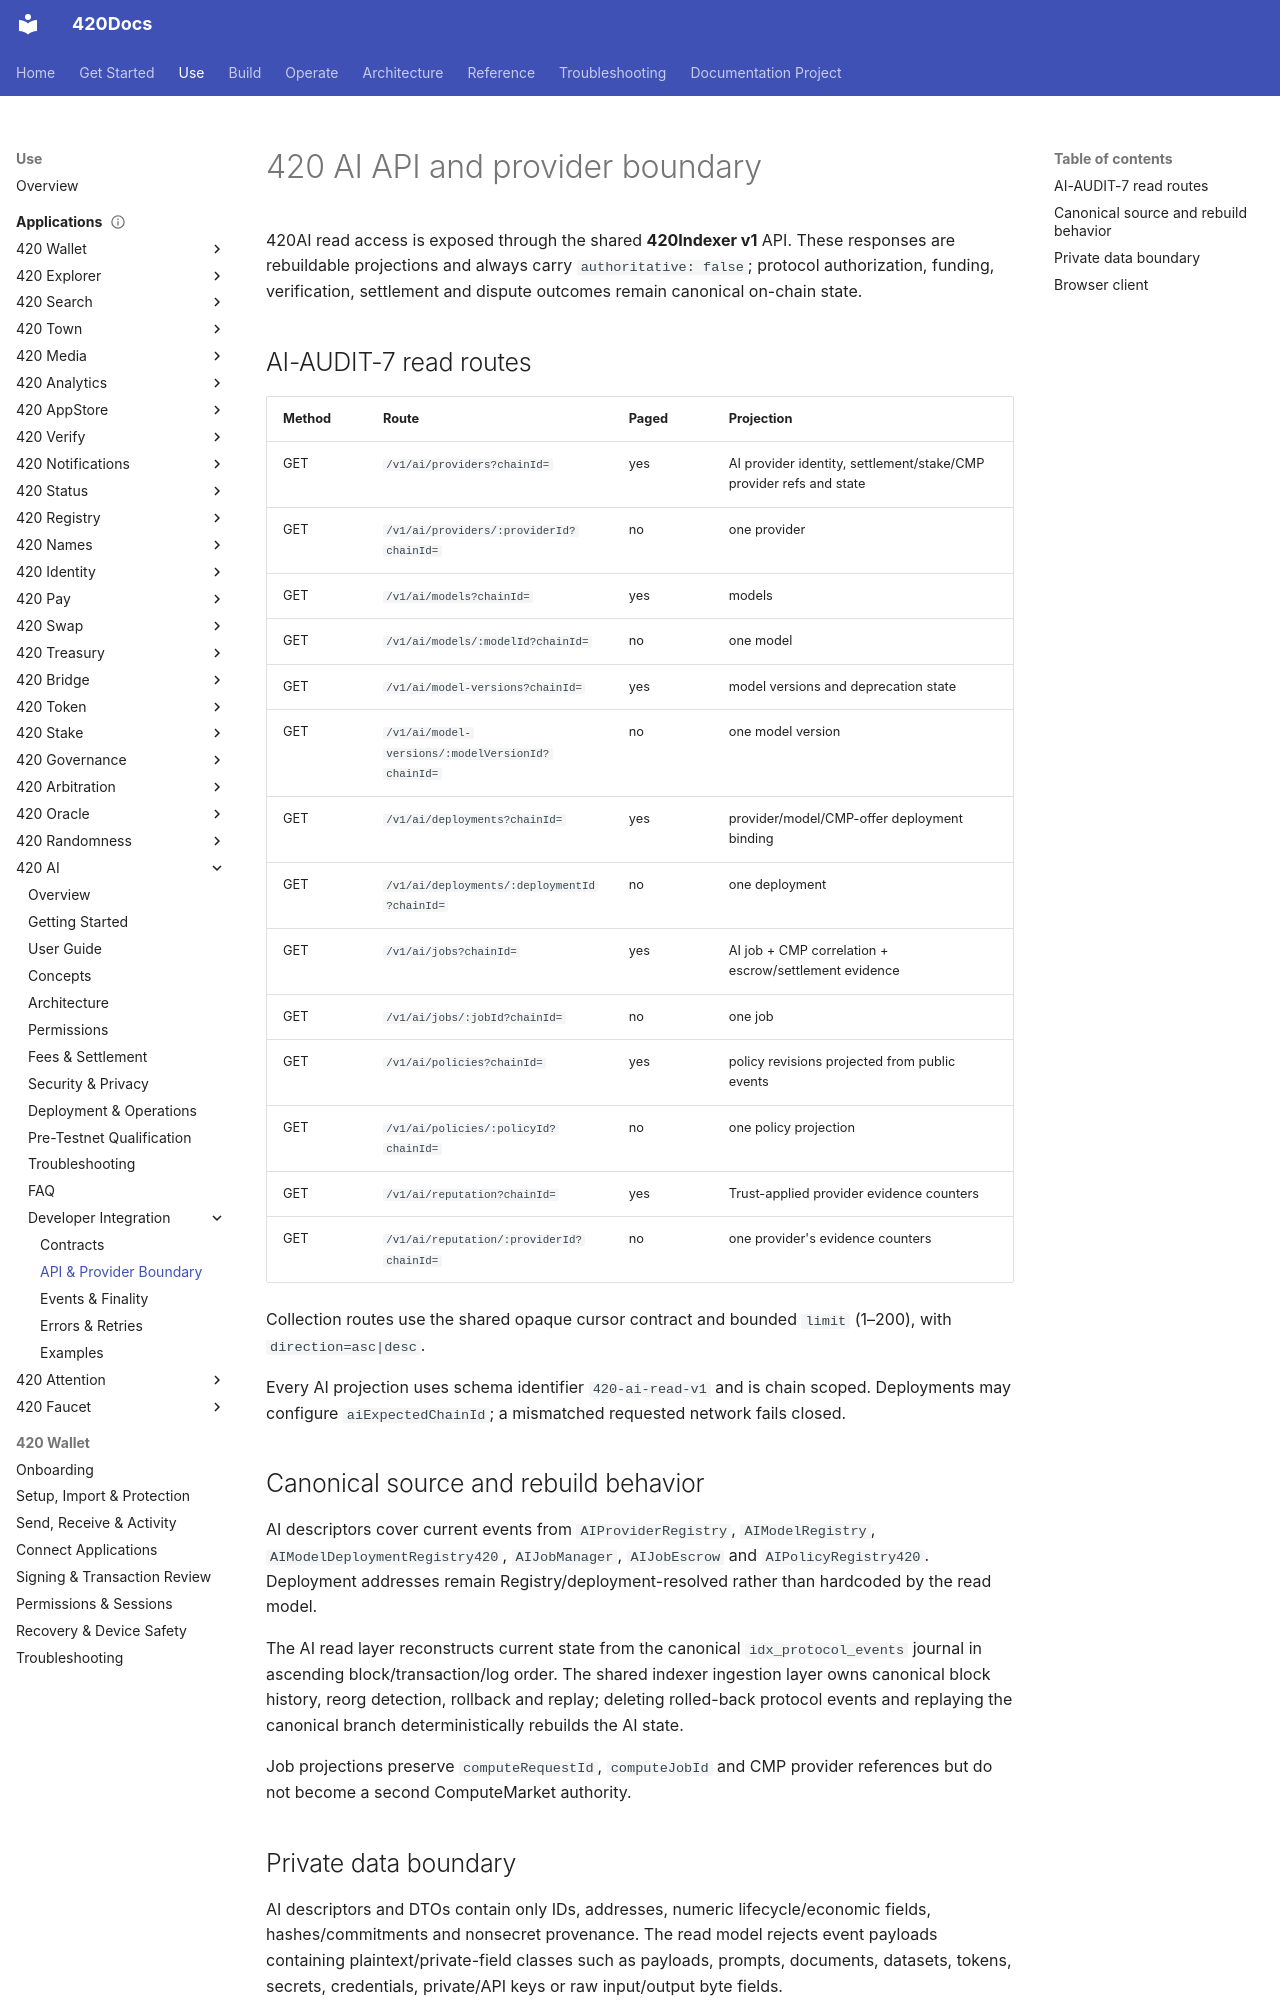

repository: abvhiael/420-integrated-v0.1 · page: apps/ai/developer/api/index.html · generator: mkdocs

# 420 AI API and provider boundary

420AI read access is exposed through the shared **420Indexer v1** API. These responses are rebuildable projections and always carry `authoritative: false`; protocol authorization, funding, verification, settlement and dispute outcomes remain canonical on-chain state.

## AI-AUDIT-7 read routes

| Method | Route | Paged | Projection |
| --- | --- | --- | --- |
| GET | `/v1/ai/providers?chainId=` | yes | AI provider identity, settlement/stake/CMP provider refs and state |
| GET | `/v1/ai/providers/:providerId?chainId=` | no | one provider |
| GET | `/v1/ai/models?chainId=` | yes | models |
| GET | `/v1/ai/models/:modelId?chainId=` | no | one model |
| GET | `/v1/ai/model-versions?chainId=` | yes | model versions and deprecation state |
| GET | `/v1/ai/model-versions/:modelVersionId?chainId=` | no | one model version |
| GET | `/v1/ai/deployments?chainId=` | yes | provider/model/CMP-offer deployment binding |
| GET | `/v1/ai/deployments/:deploymentId?chainId=` | no | one deployment |
| GET | `/v1/ai/jobs?chainId=` | yes | AI job + CMP correlation + escrow/settlement evidence |
| GET | `/v1/ai/jobs/:jobId?chainId=` | no | one job |
| GET | `/v1/ai/policies?chainId=` | yes | policy revisions projected from public events |
| GET | `/v1/ai/policies/:policyId?chainId=` | no | one policy projection |
| GET | `/v1/ai/reputation?chainId=` | yes | Trust-applied provider evidence counters |
| GET | `/v1/ai/reputation/:providerId?chainId=` | no | one provider's evidence counters |

Collection routes use the shared opaque cursor contract and bounded `limit` (1–200), with `direction=asc|desc`.

Every AI projection uses schema identifier `420-ai-read-v1` and is chain scoped. Deployments may configure `aiExpectedChainId`; a mismatched requested network fails closed.

## Canonical source and rebuild behavior

AI descriptors cover current events from `AIProviderRegistry`, `AIModelRegistry`, `AIModelDeploymentRegistry420`, `AIJobManager`, `AIJobEscrow` and `AIPolicyRegistry420`. Deployment addresses remain Registry/deployment-resolved rather than hardcoded by the read model.

The AI read layer reconstructs current state from the canonical `idx_protocol_events` journal in ascending block/transaction/log order. The shared indexer ingestion layer owns canonical block history, reorg detection, rollback and replay; deleting rolled-back protocol events and replaying the canonical branch deterministically rebuilds the AI state.

Job projections preserve `computeRequestId`, `computeJobId` and CMP provider references but do not become a second ComputeMarket authority.
